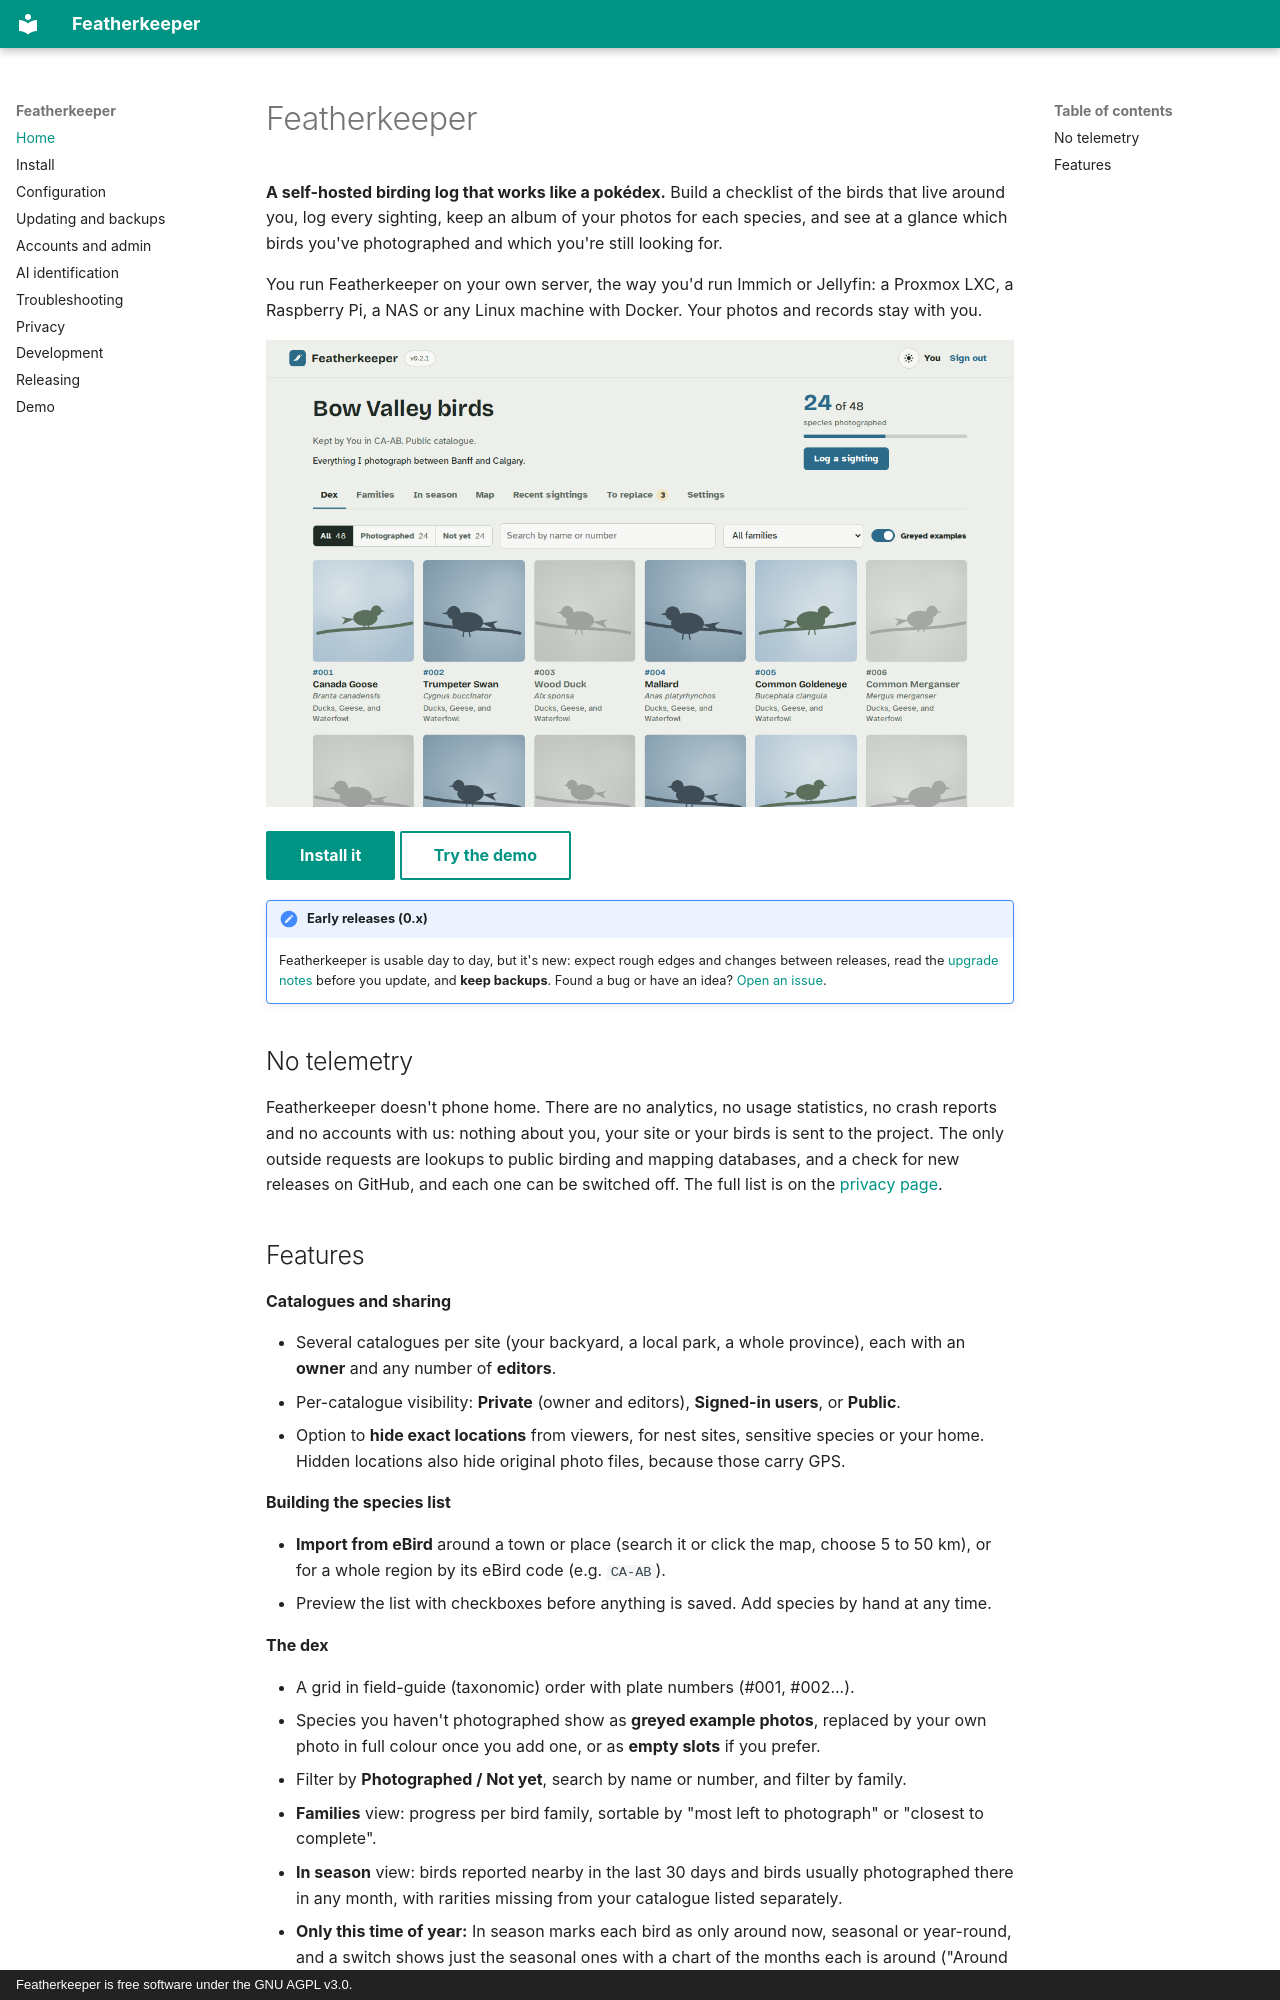

repository: tposella/featherkeeper · page: index.html · generator: mkdocs · copyright: Featherkeeper is free software under the GNU AGPL v3.0.

# Featherkeeper

**A self-hosted birding log that works like a pokédex.** Build a checklist of the birds that live
around you, log every sighting, keep an album of your photos for each species, and see at a glance
which birds you've photographed and which you're still looking for.

You run Featherkeeper on your own server, the way you'd run Immich or Jellyfin: a Proxmox LXC, a
Raspberry Pi, a NAS or any Linux machine with Docker. Your photos and records stay with you.

![The dex: photographed species in colour, the rest as greyed example photos](images/dex.png)

[Install it](install.md){ .md-button .md-button--primary }
[Try the demo](https://tposella.github.io/featherkeeper/){ .md-button }

!!! note "Early releases (0.x)"
    Featherkeeper is usable day to day, but it's new: expect rough edges and changes between
    releases, read the [upgrade notes](updating.md#upgrade-notes) before you update, and **keep
    backups**. Found a bug or have an idea?
    [Open an issue](https://github.com/tposella/featherkeeper/issues/new/choose).

## No telemetry

Featherkeeper doesn't phone home. There are no analytics, no usage statistics, no crash reports and
no accounts with us: nothing about you, your site or your birds is sent to the project. The only
outside requests are lookups to public birding and mapping databases, and a check for new releases on
GitHub, and each one can be switched off. The full list is on the [privacy page](privacy.md).
